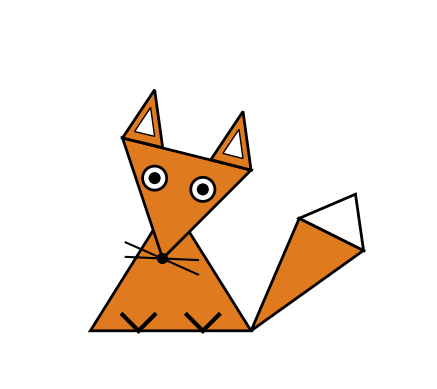

Source code (Python):
import matplotlib.pyplot as plt
import matplotlib.patches as patches

fig, ax = plt.subplots()
ax.set_aspect('equal')
plt.axis('off')

orange = "#e07a1f"

body = patches.Polygon([[0.5, 0.7], [1.5, 0.7], [1, 1.5]],
                       closed=True, edgecolor="black", facecolor=orange, linewidth=2)
ax.add_patch(body)

head = patches.Polygon([[0.95, 1.15], [0.7, 1.9], [1.5, 1.7]],
                       closed=True, edgecolor="black", facecolor=orange, linewidth=2)
ax.add_patch(head)

ear1 = patches.Polygon([[0.7, 1.9], [0.9, 2.2], [0.95, 1.84]], 
                       closed=True, edgecolor="black", facecolor=orange, linewidth=2) 
ear2 = patches.Polygon([[1.25, 1.765], [1.45, 2.065], [1.5, 1.7]], 
                       closed=True, edgecolor="black", facecolor=orange, linewidth=2) 
ax.add_patch(ear1) 
ax.add_patch(ear2)

ear1_white = patches.Polygon([[0.775, 1.94], [0.875, 2.09], [0.9, 1.91]],
                             closed=True, edgecolor="black", facecolor="white")
ear2_white = patches.Polygon([[1.325, 1.804], [1.425, 1.954], [1.45, 1.772]],
                             closed=True, edgecolor="black", facecolor="white")
ax.add_patch(ear1_white)
ax.add_patch(ear2_white)

tail = patches.Polygon([[1.5, 0.7], [1.8, 1.4], [2.2, 1.2]],
                       closed=True, edgecolor="black", facecolor=orange, linewidth=2)
ax.add_patch(tail)

tail_tip = patches.Polygon([[1.8, 1.4], [2.15, 1.55], [2.2, 1.2]],
                           closed=True, edgecolor="black", facecolor="white", linewidth=2)
ax.add_patch(tail_tip)

ax.plot(0.947, 1.15, marker='o', markersize=7, color='black')

ax.plot([0.947, 0.72], [1.15, 1.25], 'k-', linewidth=1.5)
ax.plot([0.947, 0.72], [1.15, 1.16], 'k-', linewidth=1.5)
ax.plot([0.947, 1.17], [1.15, 1.14], 'k-', linewidth=1.5)
ax.plot([0.947, 1.17], [1.15, 1.05], 'k-', linewidth=1.5)

ax.plot([0.9, 0.80], [0.8, 0.7], 'k-', linewidth=3)
ax.plot([0.7, 0.80], [0.8, 0.7], 'k-', linewidth=3)

ax.plot([1.3, 1.20], [0.8, 0.7], 'k-', linewidth=3)
ax.plot([1.1, 1.20], [0.8, 0.7], 'k-', linewidth=3)

eye_radius = 0.075

left_eye = patches.Circle((0.9, 1.65), eye_radius, facecolor='white', edgecolor='black', linewidth=2)
left_pupil = patches.Circle((0.9, 1.65), eye_radius/2, facecolor='black')
ax.add_patch(left_eye)
ax.add_patch(left_pupil)

right_eye = patches.Circle((1.2, 1.58), eye_radius, facecolor='white', edgecolor='black', linewidth=2)
right_pupil = patches.Circle((1.2, 1.58), eye_radius/2, facecolor='black')
ax.add_patch(right_eye)
ax.add_patch(right_pupil)

plt.xlim(0, 2.6)
plt.ylim(0.4, 2.7)
plt.show()
